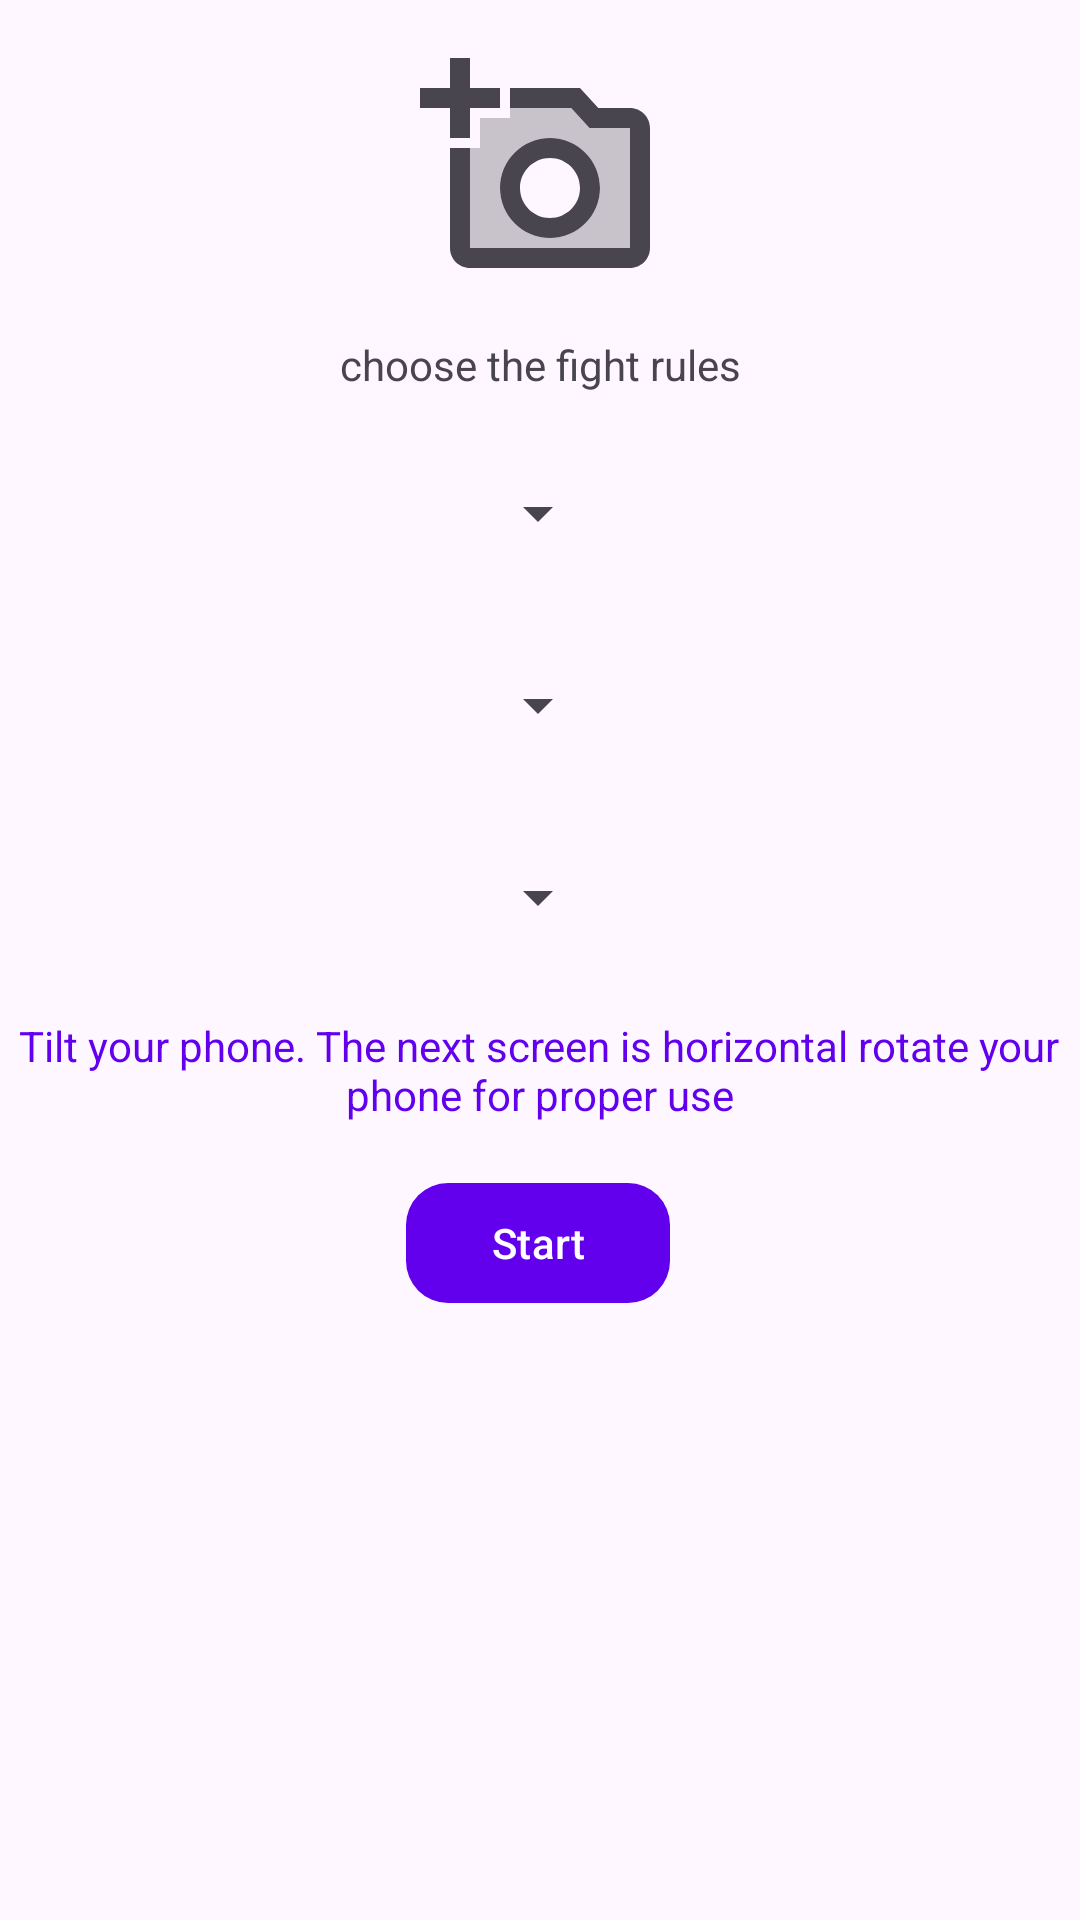

Produce the Android XML layout that renders to this screen, including the resource entries it uses.
<!-- AndroidManifest.xml: application theme ThemeFightingRobot -->
<!-- res/layout/fight_chooser.xml -->
<?xml version="1.0" encoding="utf-8"?>
<androidx.constraintlayout.widget.ConstraintLayout xmlns:android="http://schemas.android.com/apk/res/android"
    xmlns:app="http://schemas.android.com/apk/res-auto"
    android:layout_width="match_parent"
    android:layout_height="match_parent"
    android:orientation="vertical"
    android:gravity="center">

    <androidx.core.widget.NestedScrollView
        android:layout_width="match_parent"
        android:layout_height="match_parent"
        app:layout_constraintBottom_toBottomOf="parent"
        app:layout_constraintEnd_toEndOf="parent"
        app:layout_constraintStart_toStartOf="parent"
        app:layout_constraintTop_toTopOf="parent">

        <androidx.constraintlayout.widget.ConstraintLayout
            android:layout_width="match_parent"
            android:layout_height="match_parent">

            <ImageView
                android:id="@+id/match_image_view"
                android:layout_width="wrap_content"
                android:layout_height="wrap_content"
                android:layout_marginTop="16dp"
                android:contentDescription="@string/todo"
                android:src="@drawable/ic_add_photo"
                app:layout_constraintEnd_toEndOf="parent"
                app:layout_constraintStart_toStartOf="parent"
                app:layout_constraintTop_toTopOf="parent" />

            <TextView
                android:id="@+id/textView2"
                android:layout_width="wrap_content"
                android:layout_height="wrap_content"
                android:layout_marginTop="16dp"
                android:text="@string/choose_the_fight_rules"
                app:layout_constraintEnd_toEndOf="parent"
                app:layout_constraintStart_toStartOf="parent"
                app:layout_constraintTop_toBottomOf="@id/match_image_view" />

            <Spinner
                android:id="@+id/match_type_spinner"
                android:layout_width="wrap_content"
                android:layout_height="wrap_content"
                android:layout_marginTop="16dp"
                android:elevation="10dp"
                android:minHeight="48dp"
                app:layout_constraintEnd_toEndOf="parent"
                app:layout_constraintHorizontal_bias="0.498"
                app:layout_constraintStart_toStartOf="parent"
                app:layout_constraintTop_toBottomOf="@+id/textView2" />

            <Spinner
                android:id="@+id/match_format_spinner"
                android:layout_width="wrap_content"
                android:layout_height="wrap_content"
                android:layout_marginTop="16dp"
                android:elevation="10dp"
                android:minHeight="48dp"
                app:layout_constraintEnd_toEndOf="@+id/match_type_spinner"
                app:layout_constraintHorizontal_bias="0.0"
                app:layout_constraintStart_toStartOf="@+id/match_type_spinner"
                app:layout_constraintTop_toBottomOf="@+id/match_type_spinner" />

            <Spinner
                android:id="@+id/match_length_spinner"
                android:layout_width="wrap_content"
                android:layout_height="wrap_content"
                android:layout_marginTop="16dp"
                android:elevation="10dp"
                android:minHeight="48dp"
                app:layout_constraintEnd_toEndOf="@+id/match_format_spinner"
                app:layout_constraintHorizontal_bias="0.0"
                app:layout_constraintStart_toStartOf="@+id/match_format_spinner"
                app:layout_constraintTop_toBottomOf="@+id/match_format_spinner" />

            <TextView
                android:id="@+id/textView"
                android:layout_width="wrap_content"
                android:layout_height="wrap_content"
                android:layout_marginTop="16dp"
                android:text="@string/tilt_your_phone_nthe_next_screen_is_horizontal_nrotate_your_phone_for_proper_use"
                android:textAlignment="center"
                android:textColor="?colorPrimary"
                app:drawableStartCompat="@drawable/ic_screen_rotation"
                app:drawableTint="?colorPrimary"
                app:layout_constraintEnd_toEndOf="@+id/match_length_spinner"
                app:layout_constraintStart_toStartOf="@+id/match_length_spinner"
                app:layout_constraintTop_toBottomOf="@+id/match_length_spinner" />

            <com.google.android.material.button.MaterialButton
                android:id="@+id/start_button"
                android:layout_width="wrap_content"
                android:layout_height="wrap_content"
                android:layout_marginTop="16dp"
                android:text="@string/start"
                app:cornerRadius="@dimen/cornerRadius"
                app:layout_constraintEnd_toEndOf="@+id/textView"
                app:layout_constraintStart_toStartOf="@+id/textView"
                app:layout_constraintTop_toBottomOf="@+id/textView" />
        </androidx.constraintlayout.widget.ConstraintLayout>
    </androidx.core.widget.NestedScrollView>
</androidx.constraintlayout.widget.ConstraintLayout>
<!-- resources referenced by this layout -->
<resources>
  <dimen name="cornerRadius">14dp</dimen>
  <!-- drawable ic_add_photo (drawable) -->
  <vector xmlns:android="http://schemas.android.com/apk/res/android"
      android:width="80dp"
      android:height="80dp"
      android:viewportWidth="24"
      android:viewportHeight="24"
      android:tint="?attr/colorControlNormal">
    <path
        android:fillColor="@android:color/white"
        android:pathData="M6,7v3L5,10v10h16L21,8h-4.05l-1.83,-2L9,6v1L6,7zM13,9c2.76,0 5,2.24 5,5s-2.24,5 -5,5 -5,-2.24 -5,-5 2.24,-5 5,-5z"
        android:strokeAlpha="0.3"
        android:fillAlpha="0.3"/>
    <path
        android:fillColor="@android:color/white"
        android:pathData="M21,6h-3.17L16,4L9,4v2h6.12l1.83,2L21,8v12L5,20L5,10L3,10v10c0,1.1 0.9,2 2,2h16c1.1,0 2,-0.9 2,-2L23,8c0,-1.1 -0.9,-2 -2,-2zM8,14c0,2.76 2.24,5 5,5s5,-2.24 5,-5 -2.24,-5 -5,-5 -5,2.24 -5,5zM13,11c1.65,0 3,1.35 3,3s-1.35,3 -3,3 -3,-1.35 -3,-3 1.35,-3 3,-3zM5,9L5,6h3L8,4L5,4L5,1L3,1v3L0,4v2h3v3z"/>
  </vector>
  <string name="choose_the_fight_rules">choose the fight rules</string>
  <string name="start">Start</string>
  <string name="tilt_your_phone_nthe_next_screen_is_horizontal_nrotate_your_phone_for_proper_use">Tilt your phone. The next screen is horizontal rotate your phone for proper use</string>
  <string name="todo" translatable="false">TODO</string>
  <style name="ThemeFightingRobot" parent="Theme.Material3.DayNight">
          
          <item name="colorPrimary">@color/purple_500</item>
          <item name="colorPrimaryVariant">@color/purple_700</item>
          <item name="colorOnPrimary">@color/white</item>
          
          <item name="colorSecondary">@color/purple_500</item>
          <item name="colorSecondaryVariant">@color/teal_700</item>
          <item name="colorOnSecondary">@color/black</item>
          
          <item name="android:statusBarColor">?attr/colorPrimaryVariant</item>
          
  
      </style>
  <color name="purple_500">#FF6200EE</color>
  <color name="purple_700">#FF3700B3</color>
  <color name="white">#FFFFFFFF</color>
  <color name="teal_700">#FF018786</color>
  <color name="black">#FF000000</color>
</resources>
